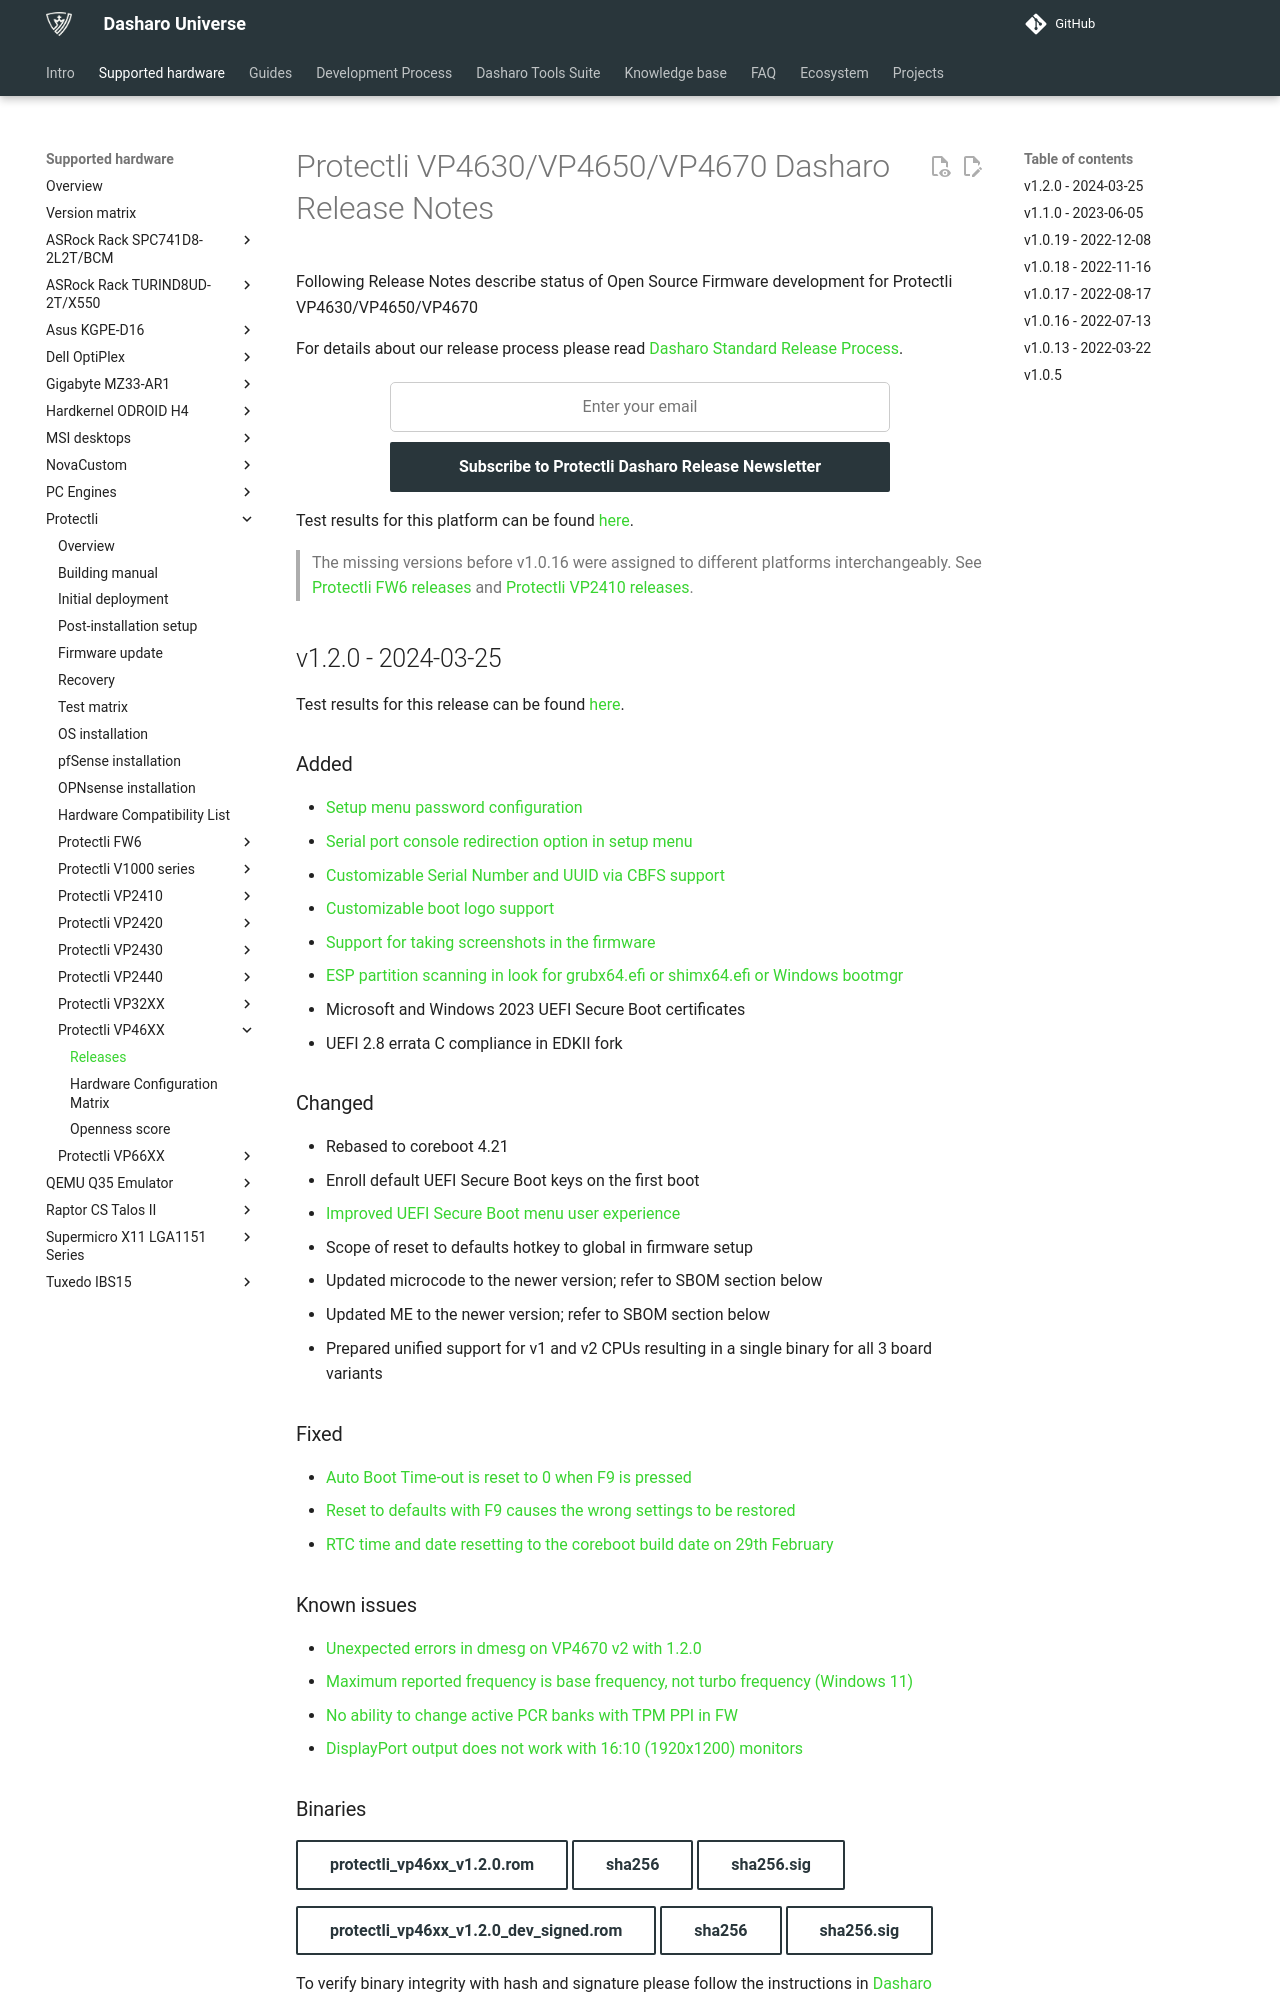

repository: Dasharo/docs · page: variants/protectli_vp46xx/releases/index.html · generator: mkdocs

# Protectli VP4630/VP4650/VP4670 Dasharo Release Notes

Following Release Notes describe status of Open Source Firmware development
for Protectli VP4630/VP4650/VP4670

For details about our release process please read
[Dasharo Standard Release Process](../../dev-proc/standard-release-process.md).

{{ subscribe_form("49abc4a2-0807-4720-aef2-b150ef701b30",
"Subscribe to Protectli Dasharo Release Newsletter") }}

Test results for this platform can be found
[here](https://docs.google.com/spreadsheets/d/1wI0qBSLdaluayYsm_lIa9iJ9LnPnCOZ9eNOyrKSc-j4/edit?usp=sharing).

> The missing versions before v1.0.16 were assigned to different platforms
> interchangeably. See [Protectli FW6 releases](../protectli_fw6/releases.md)
> and [Protectli VP2410 releases](../protectli_vp2410/releases.md).

## v1.2.0 - 2024-03-25

Test results for this release can be found
[here](https://docs.google.com/spreadsheets/d/1wSE6xA3K3nXewwLn5lV39_2wZL1kg5AkGb4mvmG3bwE/edit#gid=2016830329).

### Added

- [Setup menu password configuration](https://docs.dasharo.com/dasharo-menu-docs/overview/#dasharo-menu-guides)
- [Serial port console redirection option in setup menu](https://docs.dasharo.com/dasharo-menu-docs/dasharo-system-features/#serial-port-configuration)
- [Customizable Serial Number and UUID via CBFS support](https://github.com/Dasharo/dcu)
- [Customizable boot logo support](https://github.com/Dasharo/dcu)
- [Support for taking screenshots in the firmware](https://docs.dasharo.com/dev-proc/screenshots/#taking-screenshots)
- [ESP partition scanning in look for grubx64.efi or shimx64.efi or Windows bootmgr](https://github.com/Dasharo/dasharo-issues/issues/94)
- Microsoft and Windows 2023 UEFI Secure Boot certificates
- UEFI 2.8 errata C compliance in EDKII fork

### Changed

- Rebased to coreboot 4.21
- Enroll default UEFI Secure Boot keys on the first boot
- [Improved UEFI Secure Boot menu user experience](https://docs.dasharo.com/dasharo-menu-docs/device-manager/#secure-boot-configuration)
- Scope of reset to defaults hotkey to global in firmware setup
- Updated microcode to the newer version; refer to SBOM section below
- Updated ME to the newer version; refer to SBOM section below
- Prepared unified support for v1 and v2 CPUs resulting in a single binary for
  all 3 board variants

### Fixed

- [Auto Boot Time-out is reset to 0 when F9 is pressed](https://github.com/Dasharo/dasharo-issues/issues/513)
- [Reset to defaults with F9 causes the wrong settings to be restored](https://github.com/Dasharo/dasharo-issues/issues/355)
- [RTC time and date resetting to the coreboot build date on 29th February](https://review.coreboot.org/c/coreboot/+/80790)

### Known issues

- [Unexpected errors in dmesg on VP4670 v2 with 1.2.0](https://github.com/Dasharo/dasharo-issues/issues/746)
- [Maximum reported frequency is base frequency, not turbo frequency (Windows 11)](https://github.com/Dasharo/dasharo-issues/issues/522)
- [No ability to change active PCR banks with TPM PPI in FW](https://github.com/Dasharo/dasharo-issues/issues/521)
- [DisplayPort output does not work with 16:10 (1920x1200) monitors](https://github.com/Dasharo/dasharo-issues/issues/531)

### Binaries

[protectli_vp46xx_v1.2.0.rom][protectli_vp46xx_v1.2.0.rom_file]{.md-button}
[sha256][protectli_vp46xx_v1.2.0.rom_hash]{.md-button}
[sha256.sig][protectli_vp46xx_v1.2.0.rom_sig]{.md-button}

[protectli_vp46xx_v1.2.0_dev_signed.rom][protectli_vp46xx_v1.2.0_dev_signed.rom_file]{.md-button}
[sha256][protectli_vp46xx_v1.2.0_dev_signed.rom_hash]{.md-button}
[sha256.sig][protectli_vp46xx_v1.2.0_dev_signed.rom_sig]{.md-button}

To verify binary integrity with hash and signature please follow the
instructions in [Dasharo release signature verification](../../guides/signature-verification.md)
using [this key](https://raw.githubusercontent.com/3mdeb/3mdeb-secpack/master/customer-keys/protectli/release-keys/dasharo-release-1.2.x-for-protectli-signing-key.asc)
